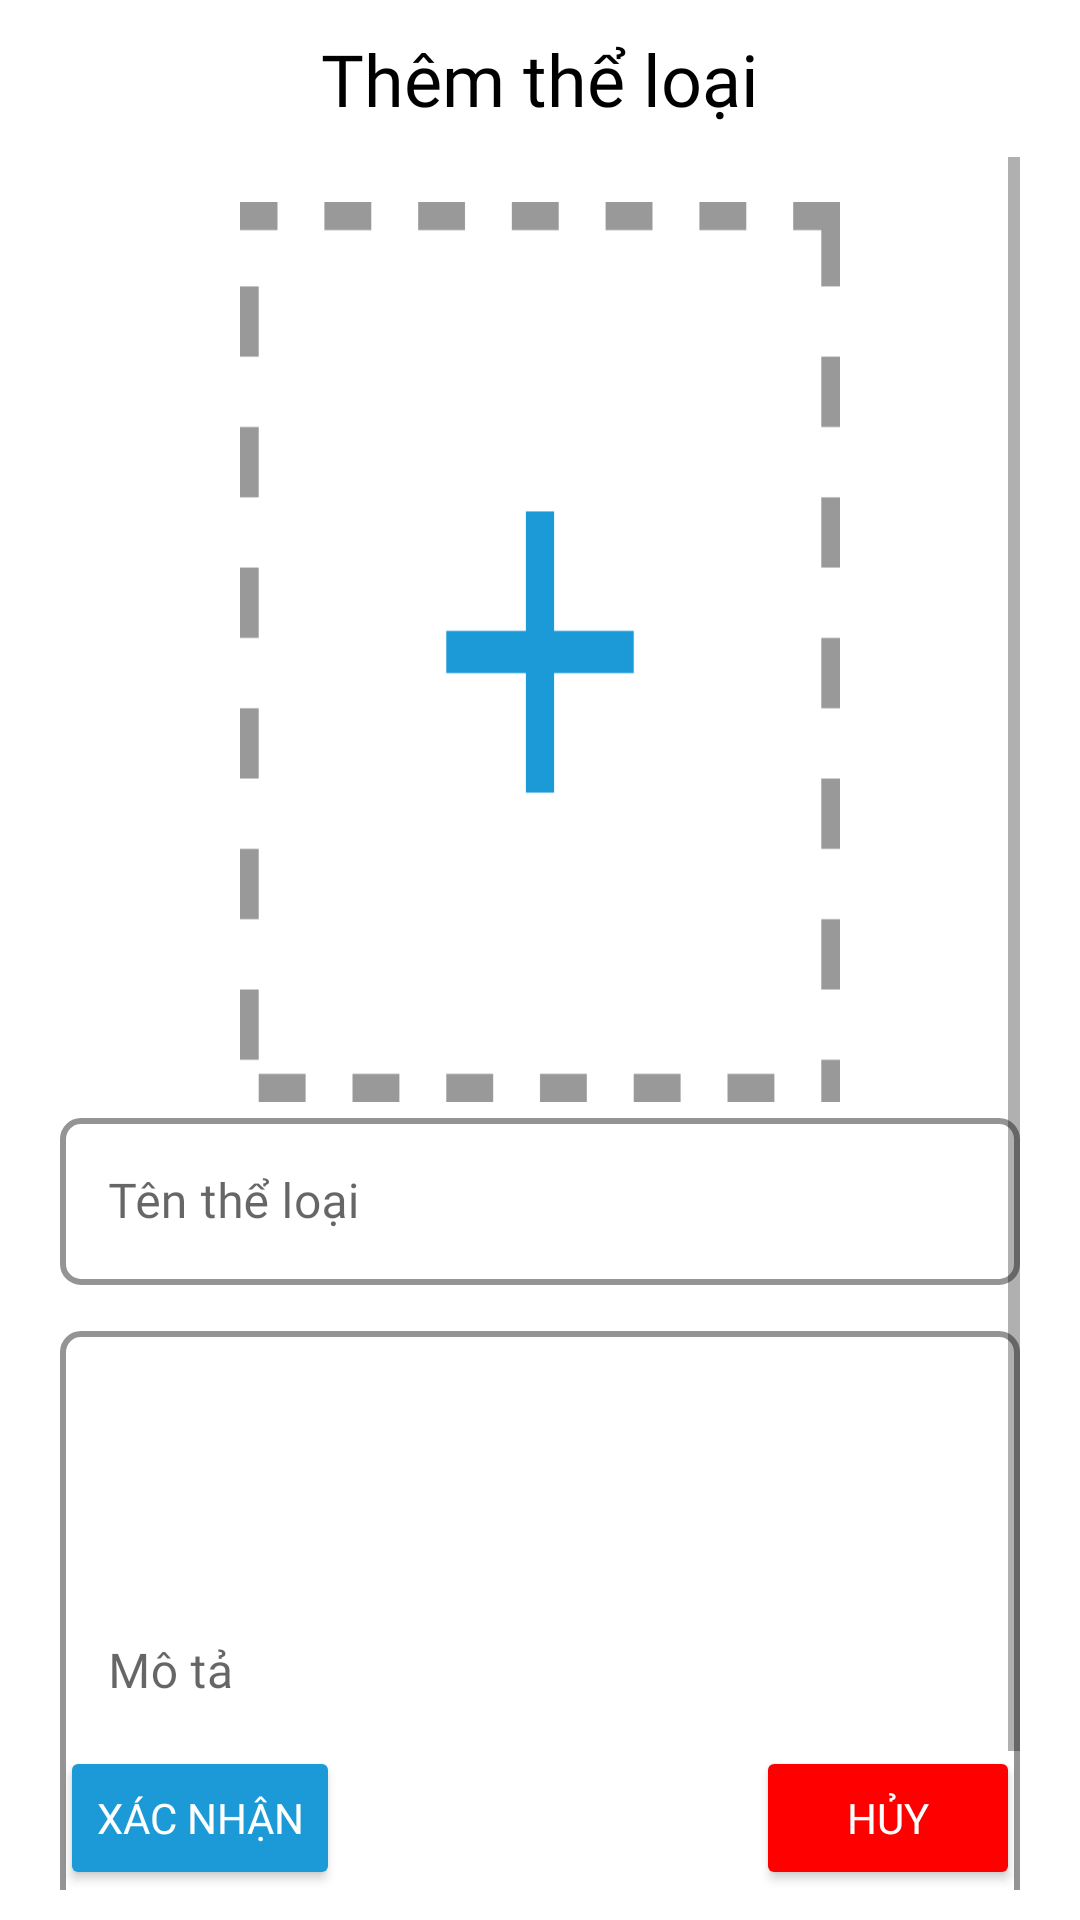

Layout XML and referenced resources for this Android screen:
<!-- AndroidManifest.xml: application theme Theme.DoraemonComics -->
<!-- res/layout/dialog_add_genre.xml -->
<?xml version="1.0" encoding="utf-8"?>
<RelativeLayout xmlns:android="http://schemas.android.com/apk/res/android"
    android:layout_width="350dp"
    android:layout_height="wrap_content"
    android:layout_gravity="center"
    android:paddingVertical="10dp"
    android:paddingHorizontal="20dp">
    <TextView
        android:id="@+id/tv_tieuDe_dal_ag"
        android:layout_width="wrap_content"
        android:fontFamily="@font/worksans"
        android:textColor="@color/black"
        android:layout_marginBottom="10dp"
        android:textSize="24dp"
        android:layout_height="wrap_content"
        android:layout_centerHorizontal="true"
        android:text="Thêm thể loại"/>

   <ScrollView
       android:id="@+id/scv_dalag"
       android:layout_width="match_parent"
       android:layout_below="@+id/tv_tieuDe_dal_ag"
       android:layout_height="wrap_content">
      <RelativeLayout
          android:layout_width="match_parent"
          android:layout_height="wrap_content">
          <ImageView
              android:id="@+id/dlg_image_ag"
              android:layout_width="200dp"
              android:layout_height="300dp"
              android:layout_centerHorizontal="true"
              android:layout_marginTop="15dp"
              android:scaleType="fitXY"
              android:src="@drawable/add_image" />

          <com.google.android.material.textfield.TextInputLayout
              android:id="@+id/edL_dlg_ten_ag"
              android:layout_marginBottom="10dp"
              style="@style/LoginTextInputLayoutStyle"
              android:layout_below="@+id/dlg_image_ag"
              android:fontFamily="@font/worksans"
              android:layout_width="match_parent"
              android:layout_height="wrap_content">
              <com.google.android.material.textfield.TextInputEditText
                  android:id="@+id/ed_dlg_ten_ag"
                  android:hint="Tên thể loại"
                  android:fontFamily="@font/worksans"
                  android:layout_width="match_parent"
                  android:layout_height="wrap_content"/>
          </com.google.android.material.textfield.TextInputLayout>
          <com.google.android.material.textfield.TextInputLayout
              android:id="@+id/edL_dlg_mota_ag"
              android:layout_marginBottom="10dp"
              style="@style/LoginTextInputLayoutStyle"
              android:layout_below="@+id/edL_dlg_ten_ag"
              android:fontFamily="@font/worksans"
              android:layout_width="match_parent"
              android:layout_height="wrap_content">
              <com.google.android.material.textfield.TextInputEditText
                  android:id="@+id/ed_dlg_mota_ag"
                  android:hint="Mô tả"
                  android:fontFamily="@font/worksans"
                  android:lines="10"
                  android:layout_width="match_parent"
                  android:layout_height="wrap_content"/>
          </com.google.android.material.textfield.TextInputLayout>
      </RelativeLayout>
   </ScrollView>
    <Button
        android:id="@+id/btn_xacNhan_dlg_ag"
        android:text="Xác nhận"
        android:fontFamily="@font/worksans"
        android:textColor="@color/white"
        android:backgroundTint="@color/main"
        android:layout_alignParentStart="true"
        android:layout_width="wrap_content"
        android:layout_alignParentBottom="true"
        android:layout_height="wrap_content"/>
    <Button
        android:id="@+id/btn_huy_dlg_ag"
        android:text="Hủy"
        android:layout_alignParentBottom="true"
        android:textColor="@color/white"
        android:fontFamily="@font/worksans"
        android:layout_alignParentEnd="true"
        android:backgroundTint="@color/red"
        android:layout_width="wrap_content"
        android:layout_height="wrap_content"/>

</RelativeLayout>
<!-- resources referenced by this layout -->
<resources>
  <color name="black">#FF000000</color>
  <color name="main">#1B9AD7</color>
  <color name="red">#FF0000</color>
  <color name="white">#FFFFFFFF</color>
  <!-- drawable add_image: png bitmap (drawable, 3880 bytes) -->
  <style name="LoginTextInputLayoutStyle" parent="Widget.MaterialComponents.TextInputLayout.OutlinedBox">
          <item name="boxStrokeColor">@color/main</item>
          <item name="boxStrokeWidth">2dp</item>
          <item name="hintTextColor">@color/main</item>
          <item name="boxCornerRadiusTopEnd">7dp</item>
          <item name="boxCornerRadiusTopStart">7dp</item>
          <item name="boxCornerRadiusBottomStart">7dp</item>
          <item name="boxCornerRadiusBottomEnd">7dp</item>
      </style>
  <style name="Theme.DoraemonComics" parent="Base.Theme.DoraemonComics" />
  <style name="Base.Theme.DoraemonComics" parent="Theme.MaterialComponents.DayNight.NoActionBar">
          <item name="android:statusBarColor">@color/main</item>
          <item name="colorPrimary">@color/main</item>
      </style>
</resources>
